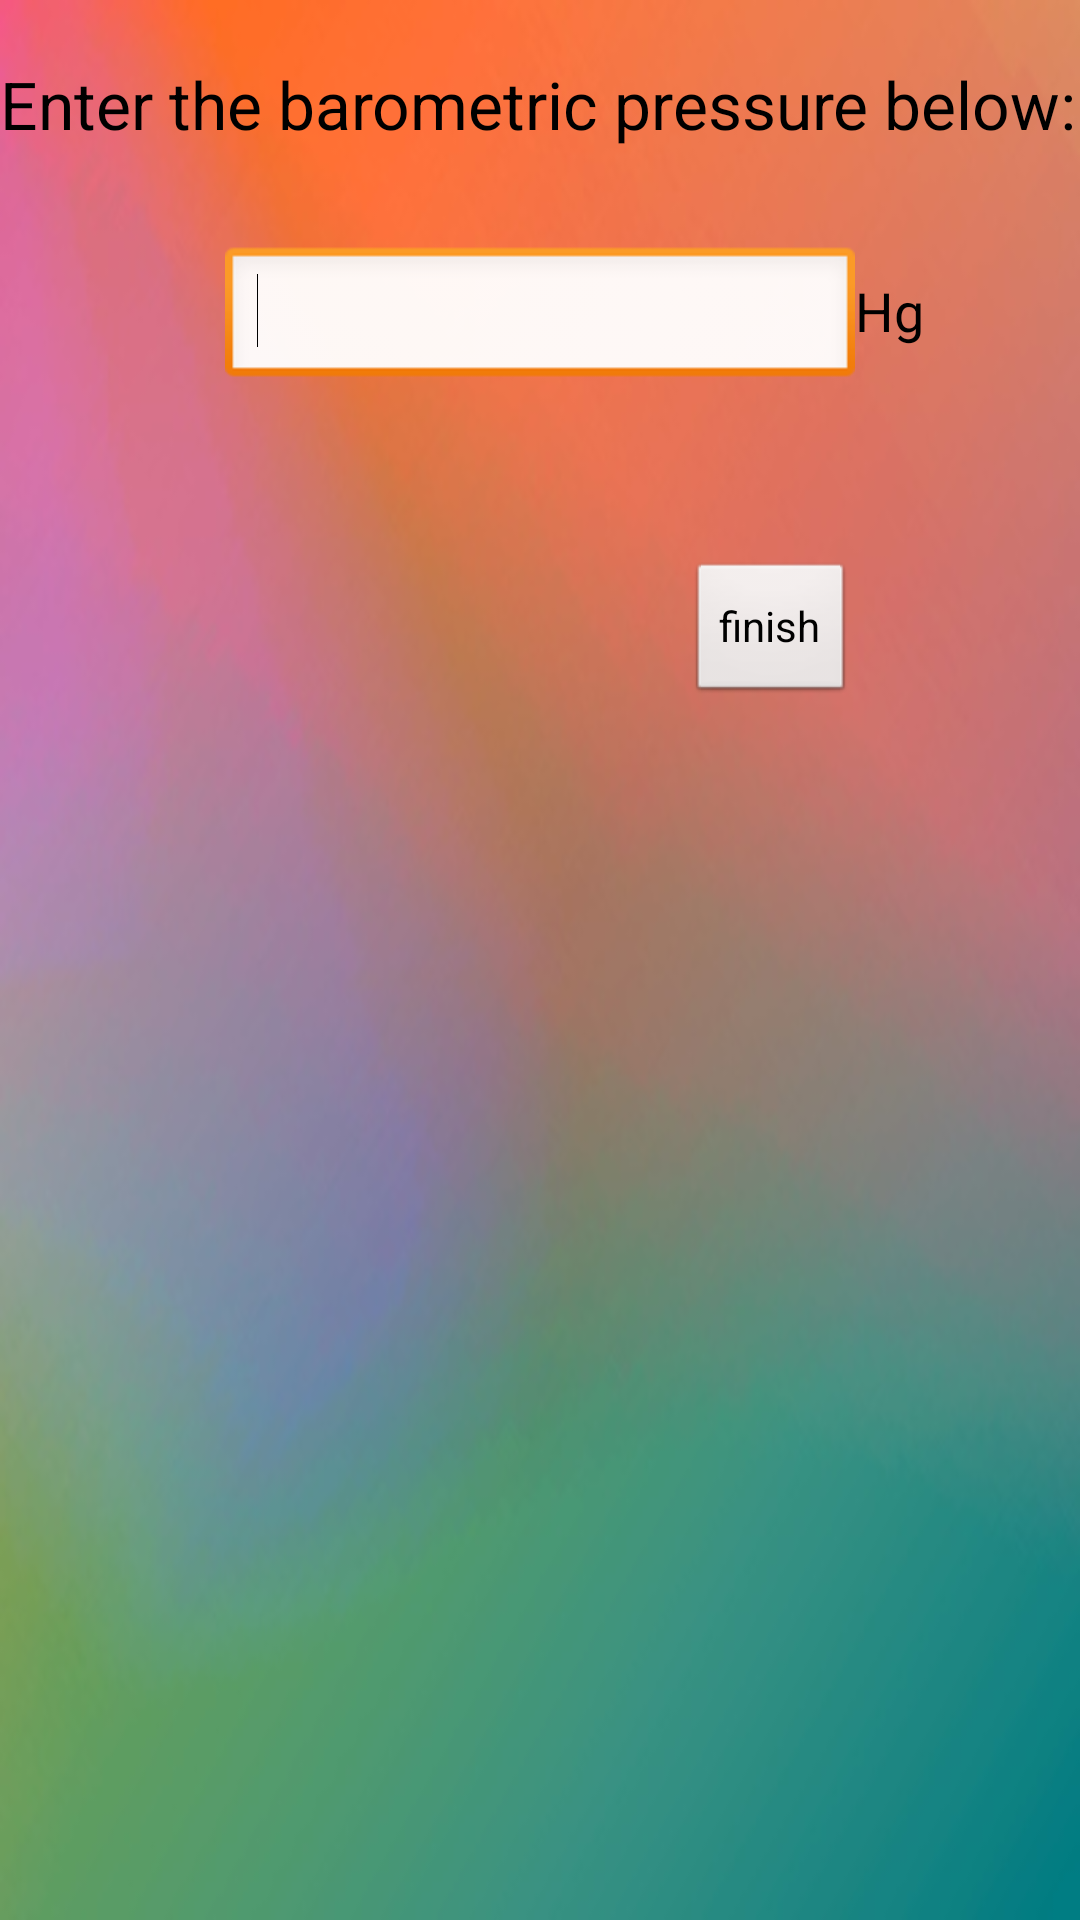

The Android layout XML behind this screen, and the referenced resources:
<!-- AndroidManifest.xml: application theme AppTheme -->
<!-- res/layout/airpressure_activity.xml -->
<?xml version="1.0" encoding="utf-8"?>
<RelativeLayout xmlns:android="http://schemas.android.com/apk/res/android"
    android:layout_width="match_parent"
    android:layout_height="match_parent"
    android:background="@drawable/airpressurebackground"
    android:gravity="top" >

    <TextView
        android:id="@+id/textView2"
        android:layout_width="wrap_content"
        android:layout_height="wrap_content"
        android:layout_alignBaseline="@+id/text_pressure"
        android:layout_alignBottom="@+id/text_pressure"
        android:layout_toRightOf="@+id/text_pressure"
        android:text="@string/hglabel"
        android:textAppearance="?android:attr/textAppearanceMedium" />

    <EditText
        android:id="@+id/text_pressure"
        android:layout_width="wrap_content"
        android:layout_height="wrap_content"
        android:layout_alignParentTop="true"
        android:layout_centerHorizontal="true"
        android:layout_marginTop="82dp"
        android:ems="10"
        android:inputType="number" >

        <requestFocus />
    </EditText>

    <TextView
        android:id="@+id/textView1"
        android:layout_width="wrap_content"
        android:layout_height="wrap_content"
        android:layout_alignParentLeft="true"
        android:layout_alignParentTop="true"
        android:layout_marginTop="20dp"
        android:text="@string/textview_airpressureinstructions"
        android:textAppearance="?android:attr/textAppearanceLarge" />

    <Button
        android:id="@+id/act_finish"
        android:layout_width="wrap_content"
        android:layout_height="wrap_content"
        android:layout_below="@+id/text_pressure"
        android:layout_marginTop="57dp"
        android:layout_toLeftOf="@+id/textView2"
        android:text="@string/finishairpressurebutton" />

</RelativeLayout>
<!-- resources referenced by this layout -->
<resources>
  <!-- drawable airpressurebackground: jpg bitmap (drawable-mdpi, 22105 bytes) -->
  <string name="finishairpressurebutton">finish</string>
  <string name="hglabel">Hg</string>
  <string name="textview_airpressureinstructions">Enter the barometric pressure below:</string>
  <style name="AppTheme" parent="AppBaseTheme">
          
      </style>
  <style name="AppBaseTheme" parent="android:Theme.Light">
          
      </style>
</resources>
